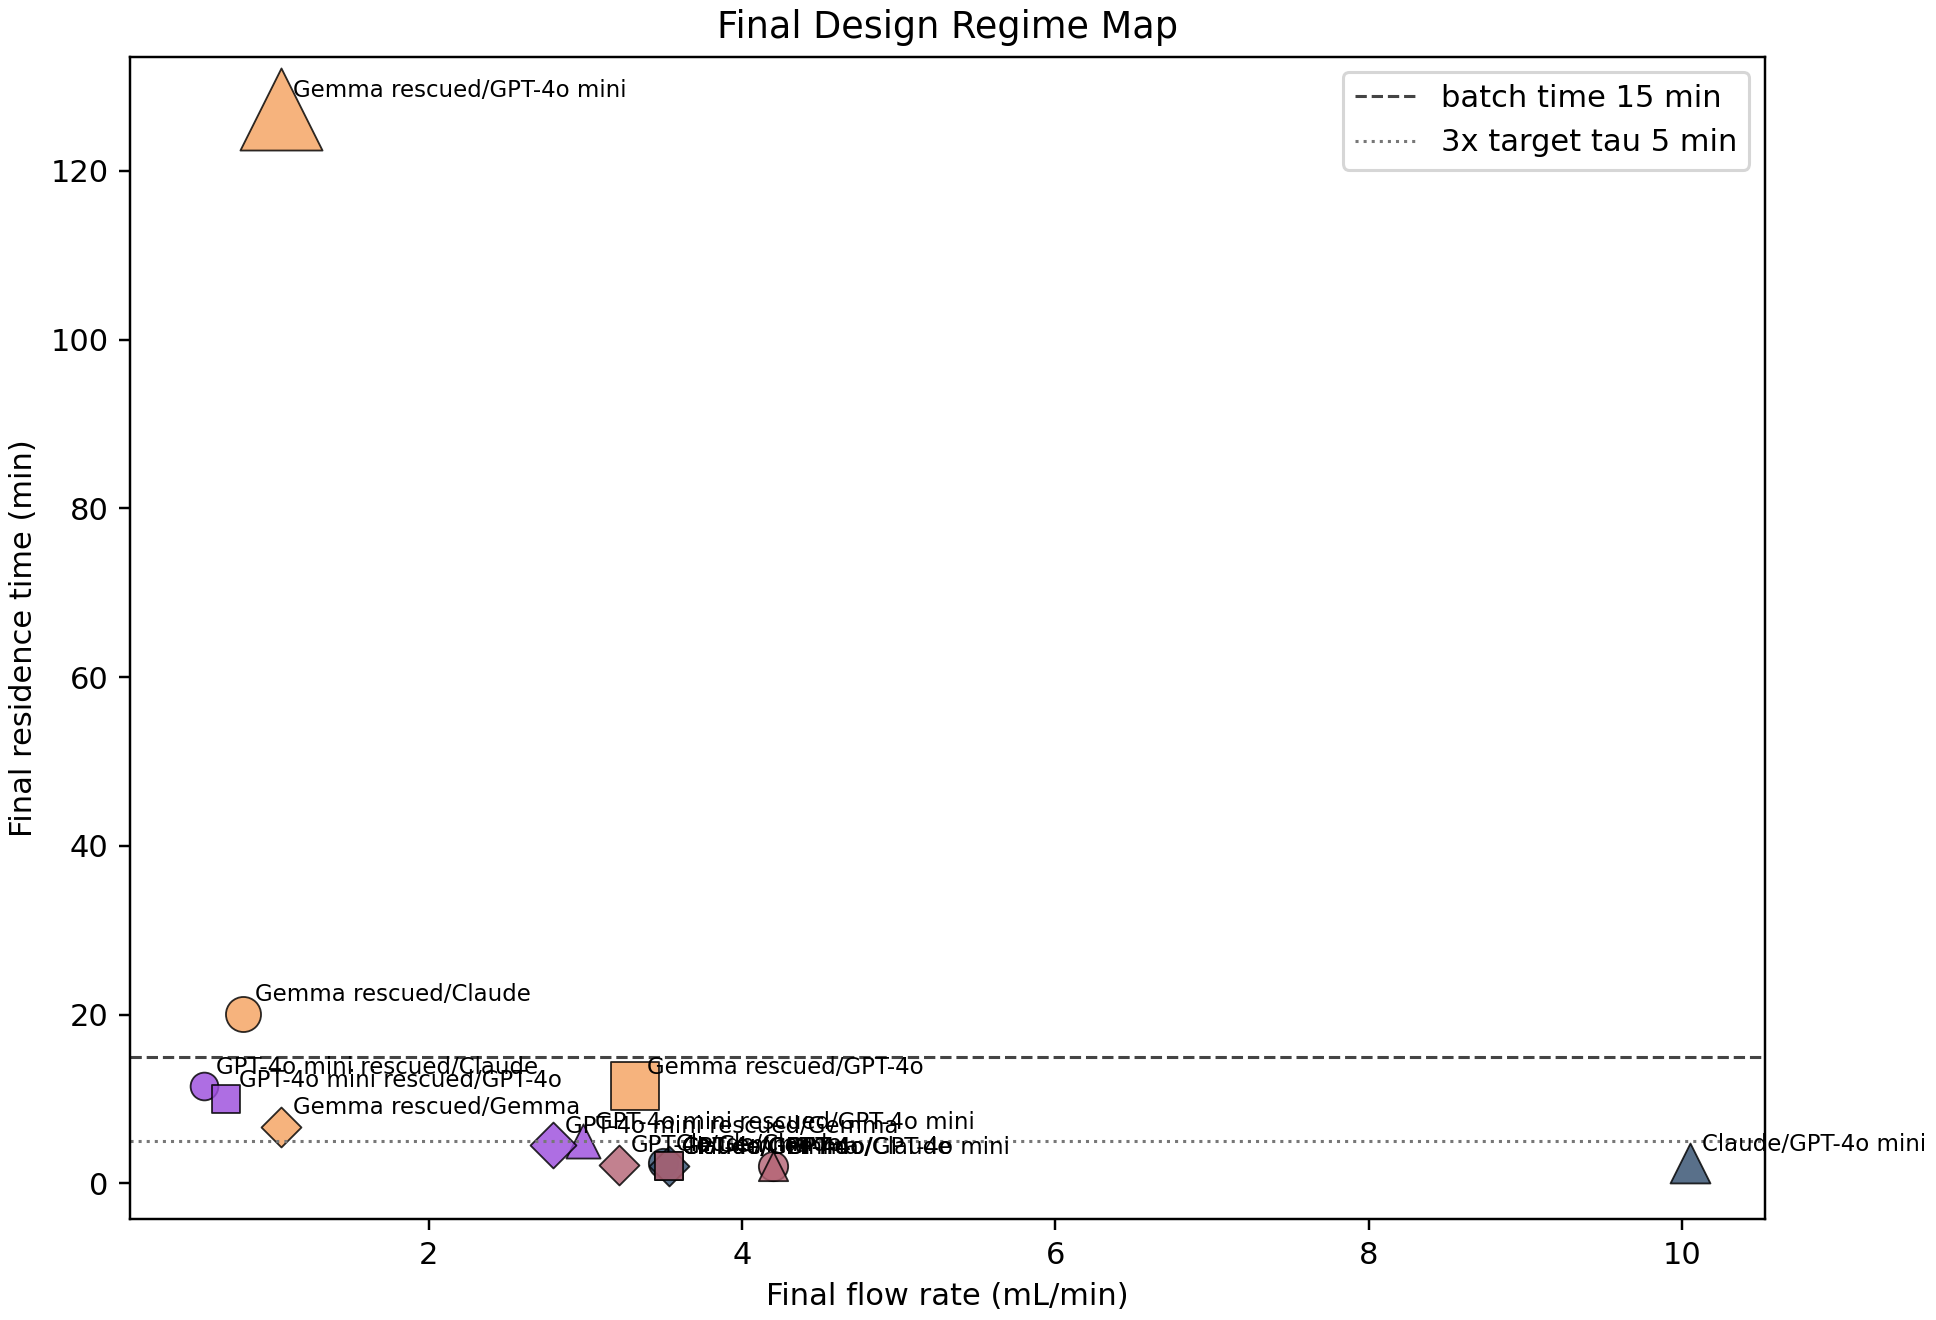

Values plotted in this chart, from the file beside it:
upstream_bundle, council_bundle, final_flow_rate_mL_min, final_tau_min, final_reactor_volume_mL, quality_flag
claude, claude, 3.498, 2.4, 8.394, meets_3x_rescue_target
claude, gpt4o, 3.534, 2.0, 7.069, meets_3x_rescue_target
claude, gpt4omini, 10.05, 2.4, 24.13, meets_3x_rescue_target
claude, gemma, 3.534, 2.0, 7.069, meets_3x_rescue_target
gpt4o, claude, 4.197, 2.0, 8.394, meets_3x_rescue_target
gpt4o, gpt4o, 3.534, 2.0, 7.069, meets_3x_rescue_target
gpt4o, gpt4omini, 4.197, 2.0, 8.394, meets_3x_rescue_target
gpt4o, gemma, 3.213, 2.2, 7.069, meets_3x_rescue_target
gpt4omini_rescued, claude, 0.5655, 11.5, 6.503, some_intensification_but_below_target
gpt4omini_rescued, gpt4o, 0.7069, 10.0, 7.069, some_intensification_but_below_target
gpt4omini_rescued, gpt4omini, 2.985, 5.0, 14.92, meets_3x_rescue_target
gpt4omini_rescued, gemma, 2.792, 4.5, 12.57, meets_3x_rescue_target
gemma_rescued, claude, 0.8125, 20.1, 16.33, deintensified_longer_than_batch
gemma_rescued, gpt4o, 3.316, 11.52, 38.19, some_intensification_but_below_target
gemma_rescued, gpt4omini, 1.055, 127.3, 134.3, deintensified_longer_than_batch
gemma_rescued, gemma, 1.055, 6.7, 7.069, some_intensification_but_below_target
